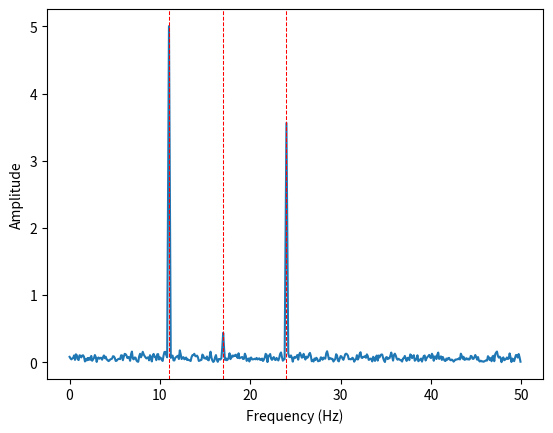

This chart was generated by the following Python code:
import numpy as np
import matplotlib.pyplot as plt

# first create the time signal, which has two frequencies
f_s = 100.0 # Hz  sampling frequency OR #records/1 sec
f = 1.0 # Hz
tFqs = np.array([11,24,17])
tAmps = np.array([5.1,-3.5, .5])
time = np.arange(0.0, 10.0, 1/f_s)

def createWave(fqs, amps):
    w = np.random.randn(len(time)) #White Noise
    for i in range(len(amps)):
        w += amps[i] * np.sin(fqs[i] * 2 * np.pi * f * time)
    return(w)
x = createWave(tFqs, tAmps)

# apply hann window and take the FFT
win = np.hanning(len(x))
FFT = np.fft.fft(win * x)
n = len(FFT)
freq_hanned = np.fft.fftfreq(n, 1/f_s)  
half_n = np.ceil(n/2.0).astype(int)
fft_hanned_half = 2* (2.0 / n) * FFT[:half_n]
freq_hanned_half = freq_hanned[:half_n]
amps = np.abs(fft_hanned_half)

#Find Local maximums from plot
def locMax(ts, thresh = 1):
    inds = np.where([ts[x] - ts[x-1] >= thresh and ts[x] - ts[x+1] >= thresh for x in range(1,len(ts)-1)])[0]
    return(inds + 1)

max_freqs_ind = locMax(amps,0.5/3)


# Plot
plt.plot(freq_hanned_half, np.abs(fft_hanned_half))
for x in max_freqs_ind: plt.axvline(freq_hanned_half[x], color = 'red', lw = .75, linestyle='--')
plt.xlabel("Frequency (Hz)")
plt.ylabel("Amplitude")
plt.show()

print("LocMax Freqs: {}".format(freq_hanned_half[max_freqs_ind]))
print("True Freqs: {}".format(tFqs))

print("LocMax Amps: {}".format(amps[max_freqs_ind]))
print("True Amps: {}".format(tAmps))